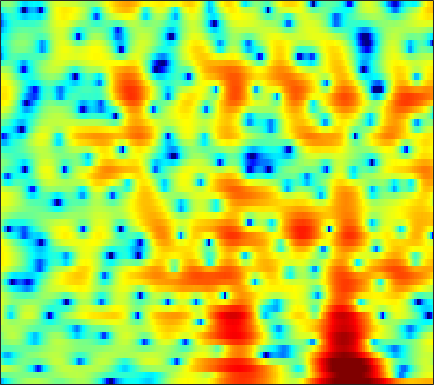

Data behind this chart, as committed beside it:
-8.6484, -7.3513, -5.7485, -4.3792, -3.4821, -2.449, -1.5653, -0.98828, -0.31825, 0.24944, 0.72784, 1.0268, 1.354, 1.6002, 1.7363, 1.8534, 1.8922, 1.862, 1.7373, 1.5448, 1.2764, 1.0269, 0.6486, 0.2437
-1.593, -1.461, -1.227, -0.9706, -0.7831, -0.5607, -0.3855, -0.287, -0.2021, -0.1686, -0.184, -0.2223, -0.2968, -0.3824, -0.4495, -0.5184, -0.5511, -0.5414, -0.4782, -0.3602, -0.1954, -0.0494, 0.1669, 0.3979
2.929, 2.663, 2.341, 2.049, 1.842, 1.569, 1.276, 1.027, 0.6215, 0.09841, -0.5958, -1.26, -2.407, -3.955, -5.481, -8.245, -12.24, -15.43, -13.74, -9.171, -5.829, -3.976, -2.087, -0.6662
-1.575, -2.71, -3.945, -4.475, -4.309, -3.571, -2.637, -1.972, -1.237, -0.7188, -0.4164, -0.3231, -0.3668, -0.56, -0.772, -1.078, -1.298, -1.321, -1.098, -0.6064, 0.07386, 0.6284, 1.338, 1.943
-5.199, -6.673, -8.296, -8.678, -7.979, -6.425, -4.86, -3.835, -2.705, -1.83, -1.154, -0.7497, -0.3253, 0.002366, 0.2035, 0.4263, 0.6391, 0.809, 1.056, 1.317, 1.592, 1.791, 2.032, 2.224
-1.828, -1.922, -1.98, -1.947, -1.867, -1.694, -1.494, -1.347, -1.184, -1.081, -1.049, -1.064, -1.111, -1.15, -1.146, -1.073, -0.8922, -0.679, -0.3139, 0.1069, 0.5432, 0.8589, 1.242, 1.56
-0.8289, -0.2487, 0.3473, 0.7669, 0.9701, 1.101, 1.054, 0.9065, 0.5448, -0.03682, -0.8774, -1.696, -3.073, -4.733, -6.046, -7.367, -7.276, -6.233, -4.367, -2.594, -1.123, -0.2162, 0.7463, 1.456
-0.04273, 0.7482, 1.528, 2.049, 2.277, 2.399, 2.309, 2.098, 1.628, 0.9252, -0.03467, -0.9593, -2.509, -4.428, -6.011, -7.715, -7.744, -6.612, -4.677, -2.934, -1.527, -0.6837, 0.1911, 0.7997
1.496, 1.688, 1.876, 1.991, 2.02, 1.995, 1.898, 1.772, 1.523, 1.184, 0.7613, 0.3957, -0.1374, -0.6874, -1.057, -1.454, -1.716, -1.813, -1.842, -1.774, -1.635, -1.512, -1.343, -1.194
2.881, 2.438, 1.857, 1.353, 1.073, 0.9055, 0.9525, 1.083, 1.297, 1.479, 1.567, 1.56, 1.443, 1.189, 0.9126, 0.4297, -0.1942, -0.7499, -1.587, -2.487, -3.367, -3.958, -4.454, -4.454
3.659, 2.035, -0.7232, -4.17, -6.491, -6.206, -3.323, -1.355, 0.6265, 1.995, 2.875, 3.279, 3.551, 3.514, 3.289, 2.727, 1.848, 0.9416, -0.6722, -2.979, -6.439, -10.57, -24.28, -15.73
3.522, 2.144, 0.09975, -1.906, -2.985, -3.112, -1.986, -0.9331, 0.3323, 1.335, 2.073, 2.45, 2.73, 2.791, 2.682, 2.36, 1.827, 1.27, 0.3244, -0.8192, -1.979, -2.787, -3.637, -3.994
3.609, 2.951, 2.09, 1.326, 0.8702, 0.4435, 0.2251, 0.191, 0.2562, 0.3627, 0.4996, 0.607, 0.7177, 0.8053, 0.8501, 0.86, 0.7843, 0.6777, 0.4739, 0.2044, -0.1265, -0.4298, -0.8742, -1.369
3.134, 2.569, 1.765, 0.9621, 0.4047, -0.3065, -0.9429, -1.339, -1.747, -2.051, -2.259, -2.315, -2.235, -1.963, -1.653, -1.15, -0.6114, -0.195, 0.3147, 0.7308, 0.9817, 1.107, 1.191, 1.126
1.333, 0.4171, -0.9869, -2.532, -3.669, -4.961, -5.885, -6.422, -7.07, -7.799, -8.817, -9.664, -10.31, -9.664, -8.312, -6.148, -4.099, -2.757, -1.278, -0.07652, 0.8976, 1.52, 2.189, 2.669
-0.1751, -1.668, -4.408, -8.446, -13, -22.92, -17.67, -13.82, -11.74, -11.54, -12.71, -14.6, -17.74, -16.66, -13.33, -9.492, -6.588, -4.889, -3.053, -1.551, -0.207, 0.6658, 1.661, 2.535
1.829, 0.8149, -0.8327, -2.742, -4.195, -5.604, -6.187, -6.276, -6.144, -6.218, -6.478, -6.769, -7.057, -7.112, -6.984, -6.582, -5.992, -5.474, -4.583, -3.45, -2.166, -1.201, 0.05135, 1.26
4.715, 4.301, 3.614, 2.803, 2.163, 1.412, 0.672, 0.1233, -0.5506, -1.23, -1.972, -2.595, -3.57, -4.723, -5.751, -7.437, -9.67, -11.63, -13.06, -10.84, -7.542, -5.468, -3.197, -1.437
5.667, 5.462, 5.046, 4.538, 4.097, 3.407, 2.689, 2.122, 1.278, 0.3831, -0.6066, -1.409, -2.639, -4.056, -5.301, -7.279, -9.576, -11.31, -12.63, -11.19, -8.773, -7.114, -5.196, -3.879
5.689, 5.456, 5.032, 4.514, 4.061, 3.352, 2.611, 2.02, 1.151, 0.237, -0.7428, -1.49, -2.521, -3.588, -4.411, -5.43, -6.25, -6.73, -7.022, -6.791, -6.274, -5.707, -4.867, -4.258
5.739, 5.33, 4.702, 3.966, 3.386, 2.598, 1.718, 1.048, 0.1601, -0.7674, -1.697, -2.423, -3.372, -4.36, -5.096, -6.11, -7.094, -7.655, -7.972, -7.752, -6.882, -5.915, -4.669, -3.511
5.348, 4.577, 3.511, 2.421, 1.644, 0.6599, -0.3864, -1.166, -2.193, -3.229, -4.134, -4.74, -5.406, -6.071, -6.677, -7.955, -10.07, -12.63, -18.92, -18.86, -11.14, -7.492, -4.253, -1.883
2.652, 0.9929, -1.27, -3.052, -3.924, -4.548, -4.999, -5.739, -7.406, -9.886, -12.59, -13.02, -11.02, -8.801, -7.744, -6.981, -6.851, -7.075, -6.999, -6.175, -4.336, -2.692, -0.6794, 1.146
-0.9248, -3.883, -9.933, -22.15, -16.46, -10.45, -8.322, -7.956, -8.649, -10.32, -12.1, -12.21, -10.14, -7.609, -6.089, -4.516, -3.369, -2.647, -1.759, -0.8711, 0.08877, 0.7858, 1.755, 2.673
0.4559, -0.7543, -2.322, -3.464, -3.994, -4.146, -4.167, -4.144, -4.187, -4.286, -4.293, -4.126, -3.719, -3.137, -2.628, -1.919, -1.265, -0.7741, -0.2252, 0.3033, 0.8063, 1.142, 1.612, 1.999
2.299, 1.847, 1.227, 0.6708, 0.3015, -0.1014, -0.4311, -0.6242, -0.8297, -0.982, -1.086, -1.109, -1.075, -0.9762, -0.8594, -0.6879, -0.4981, -0.3647, -0.2262, -0.1182, -0.07812, -0.05785, -0.07275, -0.1306
3.562, 3.36, 3.039, 2.667, 2.401, 2.001, 1.644, 1.351, 0.9718, 0.6154, 0.2919, 0.05364, -0.2102, -0.4127, -0.536, -0.6686, -0.7667, -0.8688, -0.9923, -1.223, -1.583, -1.955, -2.652, -3.421
4.469, 4.334, 4.097, 3.786, 3.509, 3.106, 2.627, 2.239, 1.663, 1.027, 0.3551, -0.159, -0.8193, -1.384, -1.702, -1.932, -2.006, -1.982, -1.998, -2.167, -2.596, -3.221, -4.47, -6.58
4.721, 4.568, 4.303, 3.981, 3.679, 3.272, 2.708, 2.266, 1.507, 0.5333, -0.6884, -1.777, -3.503, -5.336, -6.36, -6.515, -5.414, -4.265, -3.044, -2.221, -1.881, -1.956, -2.415, -3.438
3.165, 2.814, 2.308, 1.925, 1.697, 1.456, 1.216, 0.9303, 0.37, -0.4868, -1.814, -3.157, -5.74, -9.876, -14.79, -14.95, -8.517, -5.456, -2.739, -0.9525, 0.1129, 0.6257, 0.8931, 0.9616
-0.9483, -2.417, -4.366, -5.213, -4.712, -3.637, -2.554, -2.172, -1.96, -2.085, -2.48, -2.894, -3.412, -3.764, -3.76, -3.192, -2.078, -1.039, 0.2385, 1.372, 2.22, 2.656, 2.957, 3.049
-2.911, -5.713, -11.23, -14.01, -10.44, -6.796, -5.049, -4.385, -4.239, -4.604, -4.933, -4.971, -4.422, -3.287, -2.234, -0.8274, 0.5294, 1.441, 2.554, 3.372, 3.956, 4.172, 4.258, 3.954
0.2007, -0.7383, -1.849, -2.628, -2.949, -3.185, -3.692, -4.254, -5.744, -8.57, -14.04, -22.98, -13.35, -6.851, -3.839, -1.067, 0.9682, 2.076, 3.281, 4.062, 4.519, 4.627, 4.512, 3.98
0.5678, 0.09448, -0.485, -1.103, -1.515, -2.115, -2.743, -3.365, -4.356, -5.46, -6.363, -6.51, -5.653, -3.929, -2.51, -0.7781, 0.6835, 1.583, 2.46, 3.062, 3.368, 3.436, 3.244, 2.836
-0.77, -1.081, -1.477, -1.804, -2.009, -2.278, -2.449, -2.624, -2.737, -2.76, -2.658, -2.411, -1.891, -1.185, -0.586, 0.2415, 0.9811, 1.481, 1.966, 2.284, 2.391, 2.347, 2.123, 1.752
-2.855, -3.213, -3.497, -3.45, -3.339, -3.05, -2.799, -2.522, -2.174, -1.787, -1.322, -0.931, -0.3297, 0.3134, 0.7989, 1.42, 1.945, 2.228, 2.502, 2.563, 2.422, 2.157, 1.671, 0.9833
-7.454, -8.632, -8.36, -6.935, -5.785, -4.553, -3.696, -3.176, -2.628, -2.038, -1.307, -0.6895, 0.2236, 1.172, 1.848, 2.644, 3.292, 3.636, 3.888, 3.853, 3.508, 3.021, 1.974, 0.4667
-11.39, -15.26, -13.08, -9.02, -7.302, -6.06, -5.625, -5.829, -6.278, -6.394, -5.576, -4.268, -2.242, -0.322, 0.9388, 2.302, 3.338, 3.927, 4.392, 4.548, 4.337, 3.936, 2.991, 1.494
-3.819, -4.489, -5.005, -5.297, -5.549, -6.18, -7.506, -9.159, -12.99, -22.25, -18.61, -11.83, -6.913, -3.757, -1.997, -0.1817, 1.173, 1.932, 2.677, 3.136, 3.32, 3.272, 3.05, 2.604
-0.7616, -1.212, -1.822, -2.573, -3.176, -4.115, -5.313, -6.185, -7.435, -8.12, -7.984, -7.248, -5.864, -4.337, -3.248, -1.873, -0.6824, 0.06532, 0.9092, 1.562, 2.041, 2.274, 2.48, 2.576
1.714, 1.369, 0.7827, 0.04327, -0.5815, -1.524, -2.57, -3.322, -4.321, -5.139, -5.655, -5.775, -5.533, -4.908, -4.254, -3.236, -2.199, -1.405, -0.4427, 0.351, 1.02, 1.429, 1.809, 2.109
4.004, 3.759, 3.234, 2.534, 1.85, 0.7038, -0.6097, -1.845, -3.587, -5.6, -7.571, -8.806, -9.415, -8.623, -7.483, -5.845, -4.247, -3.195, -1.908, -0.8316, 0.02066, 0.5406, 1.026, 1.297
5.551, 5.513, 5.202, 4.583, 3.891, 2.663, 1.04, -0.4704, -3.065, -6.537, -11.49, -17.75, -25.74, -15.41, -12.03, -9.253, -7.034, -5.635, -3.991, -2.516, -1.423, -0.8507, -0.3582, -0.3024
5.998, 6.197, 6.118, 5.633, 5.035, 3.975, 2.521, 1.189, -0.8609, -3.264, -5.822, -7.707, -9.831, -11.53, -12.61, -13.72, -12.9, -10.53, -7.481, -5.021, -3.362, -2.657, -2.328, -2.692
5.865, 5.999, 5.872, 5.434, 4.934, 4.015, 2.85, 1.828, 0.2956, -1.368, -3.194, -4.634, -6.767, -9.313, -11.71, -15.56, -15.3, -11.98, -8.171, -5.566, -3.886, -3.166, -2.93, -3.401
5.332, 5.218, 4.887, 4.37, 3.848, 2.943, 1.879, 1.038, -0.2363, -1.494, -2.729, -3.566, -4.558, -5.351, -5.77, -5.971, -5.675, -5.035, -3.986, -2.978, -2.145, -1.696, -1.417, -1.548
4.202, 3.963, 3.537, 2.931, 2.312, 1.308, 0.07679, -1.031, -2.534, -3.999, -5.036, -5.368, -5.242, -4.706, -4.181, -3.362, -2.537, -1.967, -1.168, -0.4569, 0.1274, 0.4634, 0.7833, 0.9055
1.649, 1.549, 1.326, 0.8839, 0.3683, -0.6302, -2.128, -3.722, -6.644, -11.15, -17.07, -15.53, -10.12, -6.653, -4.843, -3.055, -1.7, -0.8847, 0.01687, 0.7935, 1.431, 1.817, 2.226, 2.526
-3.396, -2.779, -2.08, -1.698, -1.664, -1.994, -2.815, -3.739, -5.458, -7.472, -8.873, -8.701, -7.127, -5.26, -4.052, -2.746, -1.763, -1.122, -0.4022, 0.2828, 0.9407, 1.418, 2.018, 2.581
-10.13, -7.312, -4.891, -3.33, -2.565, -2.02, -1.878, -1.933, -2.185, -2.514, -2.714, -2.766, -2.681, -2.507, -2.399, -2.347, -2.382, -2.433, -2.439, -2.167, -1.485, -0.748, 0.3622, 1.468
-7.631, -6.132, -4.278, -2.814, -1.971, -1.124, -0.5492, -0.2991, -0.1008, -0.04448, -0.1165, -0.2439, -0.5314, -0.9977, -1.503, -2.489, -3.943, -5.517, -8.21, -10.35, -8.369, -5.59, -2.414, -0.0535
-5.372, -4.523, -3.385, -2.33, -1.629, -0.8108, -0.1721, 0.1702, 0.4846, 0.6413, 0.613, 0.4927, 0.1658, -0.3845, -0.9741, -2.074, -3.639, -5.236, -7.875, -9.794, -8.046, -5.493, -2.444, -0.1502
-6.381, -5.493, -4.359, -3.295, -2.568, -1.747, -1.094, -0.6821, -0.3149, -0.1079, -0.0307, -0.06548, -0.2206, -0.4941, -0.7787, -1.241, -1.748, -2.081, -2.365, -2.301, -1.765, -1.104, -0.03139, 1.062
-9.089, -7.806, -6.198, -4.817, -3.953, -3.036, -2.354, -1.97, -1.618, -1.415, -1.302, -1.279, -1.29, -1.333, -1.371, -1.397, -1.387, -1.302, -1.079, -0.6886, -0.1316, 0.3737, 1.11, 1.871
-12.34, -9.873, -7.422, -5.631, -4.658, -3.751, -3.234, -3.102, -3.052, -3.124, -3.243, -3.283, -3.267, -3.186, -3.092, -2.949, -2.754, -2.566, -2.143, -1.482, -0.6213, 0.1162, 1.138, 2.12
-9.971, -7.957, -5.864, -4.454, -3.794, -3.413, -3.567, -4.009, -5.004, -6.244, -7.302, -7.577, -7.226, -6.548, -6.154, -5.983, -6.166, -6.425, -6.419, -5.411, -3.484, -1.852, 0.1794, 1.875
-4.13, -3.275, -2.33, -1.788, -1.679, -1.984, -2.909, -4.055, -6.566, -10.99, -20.85, -25.6, -13.43, -9.576, -8.319, -8.016, -9.35, -11.85, -21.44, -16.73, -7.648, -3.959, -0.6119, 1.674
-0.5938, -0.1264, 0.2878, 0.4547, 0.3764, -0.03856, -0.8495, -1.752, -3.285, -5.03, -6.499, -6.983, -6.713, -6.014, -5.574, -5.297, -5.414, -5.545, -5.436, -4.445, -2.684, -1.227, 0.5527, 1.967
